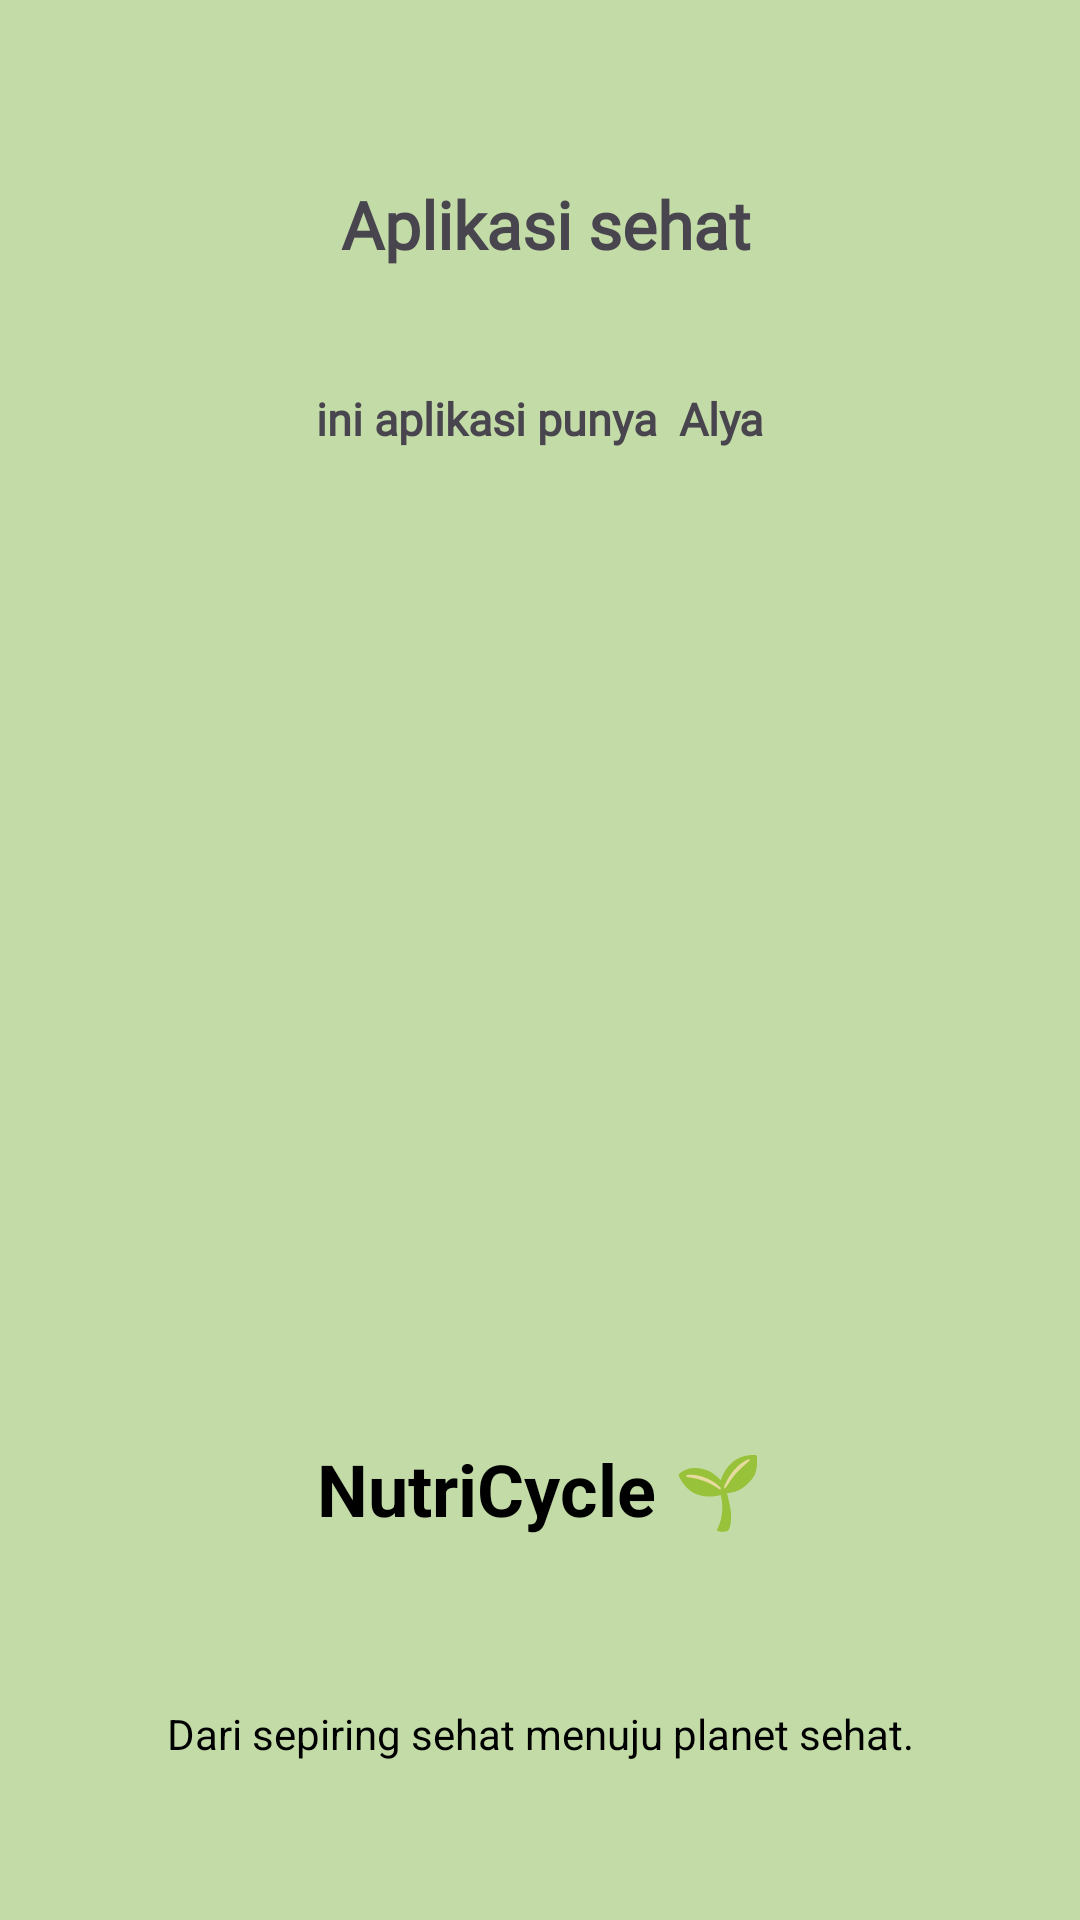

The Android layout XML behind this screen, and the referenced resources:
<!-- AndroidManifest.xml: application theme Theme.Alya_love -->
<!-- res/layout/activity_custom.xml -->
<?xml version="1.0" encoding="utf-8"?>
<androidx.constraintlayout.widget.ConstraintLayout
    xmlns:android="http://schemas.android.com/apk/res/android"
    xmlns:app="http://schemas.android.com/apk/res-auto"

    xmlns:tools="http://schemas.android.com/tools"
    android:id="@+id/main"
    android:layout_width="match_parent"
    android:layout_height="match_parent"
    android:background="#C3DCA7">

    

    

    

    


    <TextView
        android:id="@+id/txtTitle"
        android:layout_width="wrap_content"
        android:layout_height="wrap_content"
        android:layout_marginTop="92dp"
        android:text="NutriCycle 🌱"
        android:textColor="#000000"
        android:textSize="24sp"
        android:textStyle="bold"
        app:layout_constraintEnd_toEndOf="parent"
        app:layout_constraintStart_toStartOf="parent"
        app:layout_constraintTop_toBottomOf="@+id/imageView12" />

    <TextView
        android:id="@+id/txtDesc"
        android:layout_width="0dp"
        android:layout_height="wrap_content"
        android:layout_marginTop="40dp"
        android:padding="16dp"
        android:text="Dari sepiring sehat menuju planet sehat."
        android:textAlignment="center"
        android:textColor="#000000"
        android:textSize="14sp"
        app:layout_constraintEnd_toEndOf="parent"
        app:layout_constraintHorizontal_bias="1.0"
        app:layout_constraintStart_toStartOf="parent"
        app:layout_constraintTop_toBottomOf="@id/txtTitle" />

    <Button
        android:id="@+id/btnStart"
        android:layout_width="200dp"
        android:layout_height="50dp"
        android:layout_marginTop="52dp"
        android:backgroundTint="#7EA650"
        android:text="Mulai"
        android:textColor="#000000"
        app:layout_constraintEnd_toEndOf="parent"
        app:layout_constraintHorizontal_bias="0.436"
        app:layout_constraintStart_toStartOf="parent"
        app:layout_constraintTop_toBottomOf="@id/txtDesc" />

    <ImageView
        android:id="@+id/imageView12"
        android:layout_width="188dp"
        android:layout_height="216dp"
        android:layout_marginTop="172dp"
        android:src="@drawable/logoku"
        app:layout_constraintEnd_toEndOf="parent"
        app:layout_constraintHorizontal_bias="0.466"
        app:layout_constraintStart_toStartOf="parent"
        app:layout_constraintTop_toTopOf="parent" />

    <TextView
        android:id="@+id/text_halamanUtama"
        android:layout_width="wrap_content"
        android:layout_height="wrap_content"
        android:layout_marginTop="60dp"
        android:text="Aplikasi sehat"
        android:fontFamily="@font/gravitasone_regular"
        android:textSize="22sp"
        android:textStyle="bold"
        app:layout_constraintEnd_toEndOf="parent"
        app:layout_constraintHorizontal_bias="0.509"
        app:layout_constraintStart_toStartOf="parent"
        app:layout_constraintTop_toTopOf="parent" />

    <TextView
        android:id="@+id/text_deskripsi"
        android:layout_width="wrap_content"
        android:layout_height="wrap_content"
        android:layout_marginTop="40dp"
        android:text="ini aplikasi punya  Alya"
        android:fontFamily="@font/gravitasone_regular"
        android:textSize="15sp"
        android:textStyle="bold"
        app:layout_constraintEnd_toEndOf="parent"
        app:layout_constraintStart_toStartOf="parent"
        app:layout_constraintTop_toBottomOf="@+id/text_halamanUtama" />
</androidx.constraintlayout.widget.ConstraintLayout>
<!-- resources referenced by this layout -->
<resources>
  <style name="Theme.Alya_love" parent="Base.Theme.Alya_love" />
  <style name="Base.Theme.Alya_love" parent="Theme.Material3.DayNight.NoActionBar">
          
          
      </style>
</resources>
